Image classification data set "documents" (jauniusc/cvmatch on GitHub). Class labels (4): email, form, letter, resume.

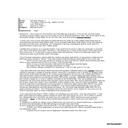
Label: email

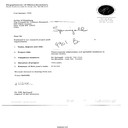
Label: letter

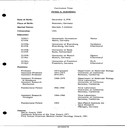
Label: resume

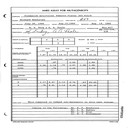
Label: form

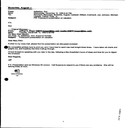
Label: email

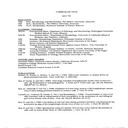
Label: resume
